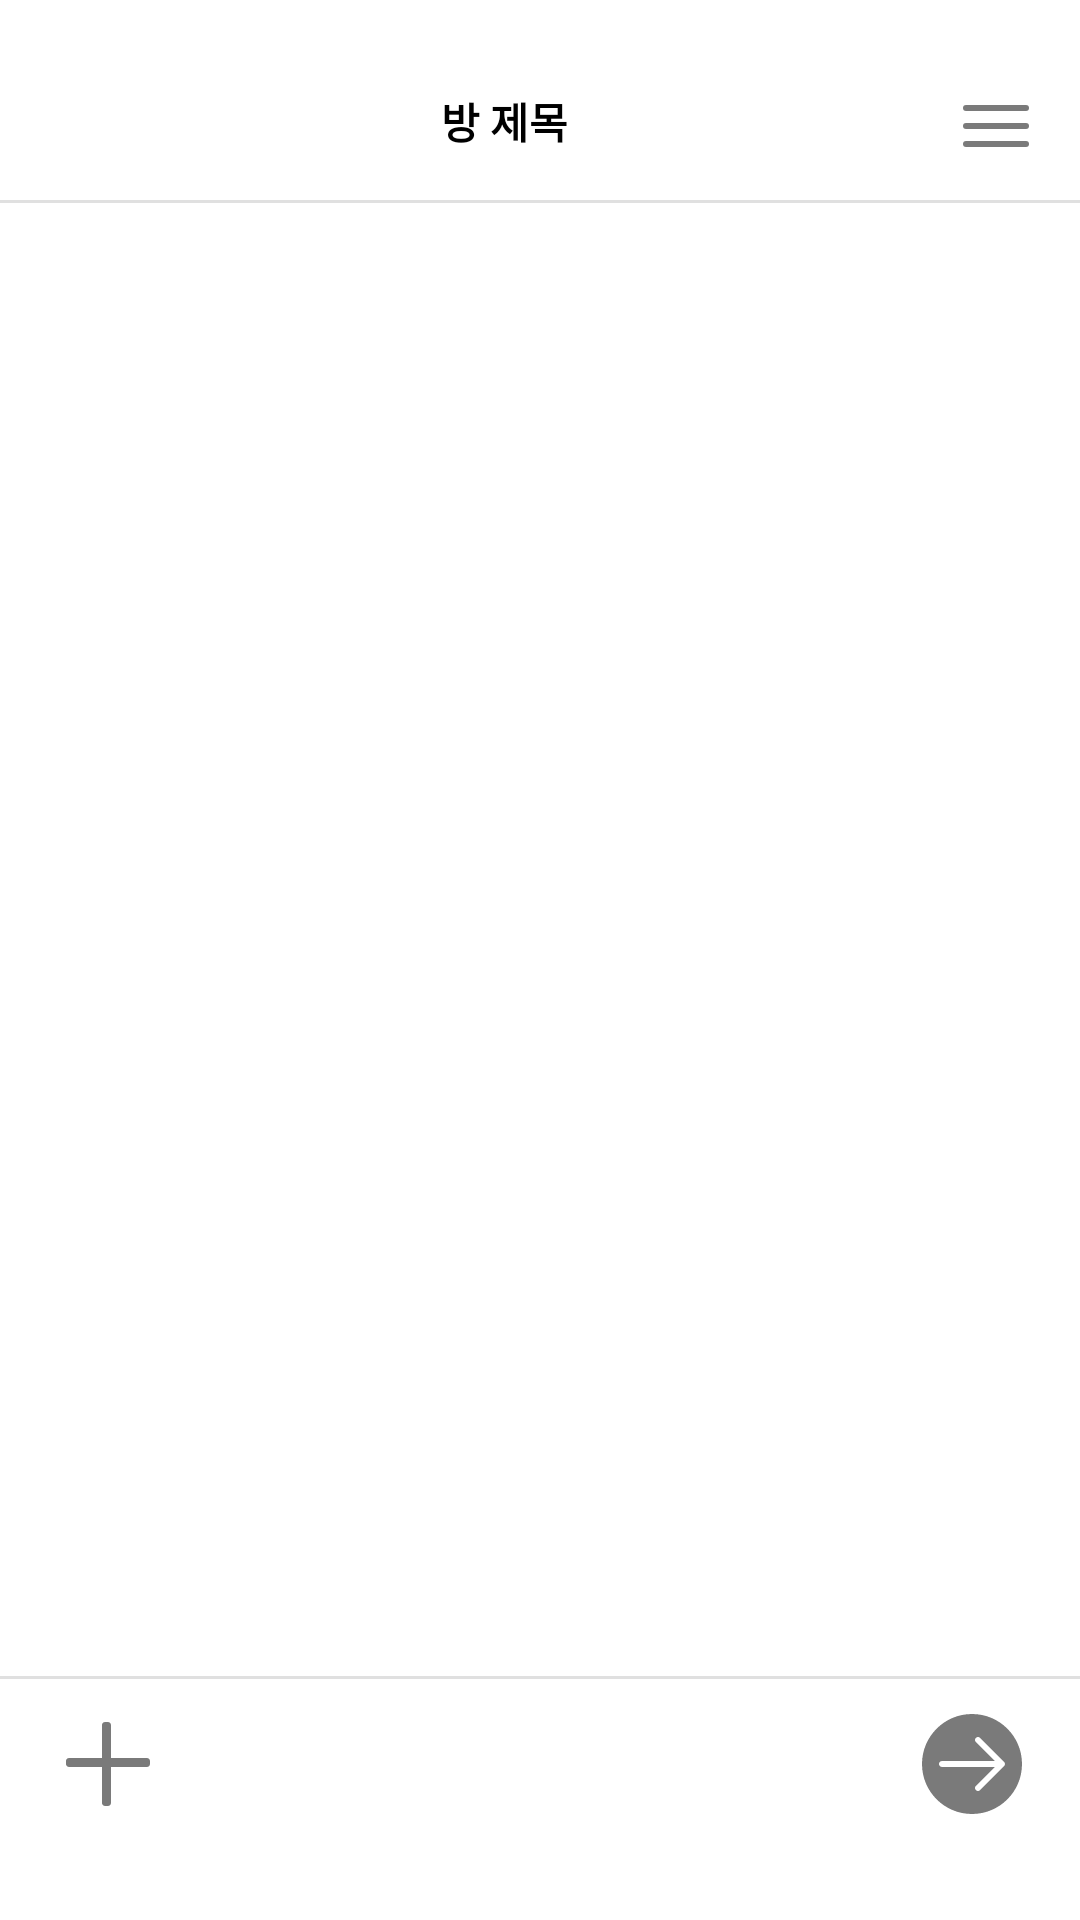

Layout XML and referenced resources for this Android screen:
<!-- AndroidManifest.xml: application theme Theme.Meetteam -->
<!-- res/layout/activity_chatting.xml -->
<androidx.drawerlayout.widget.DrawerLayout
    xmlns:android="http://schemas.android.com/apk/res/android"
    xmlns:app="http://schemas.android.com/apk/res-auto"
    android:id="@+id/drawer_layout"
    android:layout_width="match_parent"
    android:layout_height="match_parent"
    android:background="@color/white">

    
    <androidx.constraintlayout.widget.ConstraintLayout
        android:layout_width="match_parent"
        android:layout_height="match_parent">

        
        <ImageButton
            android:id="@+id/backButton"
            android:layout_width="wrap_content"
            android:layout_height="wrap_content"
            android:background="@android:color/transparent"
            android:src="@drawable/chatting_back"
            android:contentDescription="Back"
            android:layout_marginTop="30dp"
            android:layout_marginStart="16dp"
            app:layout_constraintTop_toTopOf="parent"
            app:layout_constraintStart_toStartOf="parent"/>

        
        <ImageButton
            android:id="@+id/optionsButton"
            android:layout_width="wrap_content"
            android:layout_height="wrap_content"
            android:background="@android:color/transparent"
            android:src="@drawable/chatting_menu"
            android:contentDescription="Options"
            android:layout_marginEnd="16dp"
            android:layout_marginTop="30dp"
            app:layout_constraintTop_toTopOf="parent"
            app:layout_constraintEnd_toEndOf="parent"/>

        
        <TextView
            android:id="@+id/chatTitleTextView"
            android:layout_width="wrap_content"
            android:layout_height="wrap_content"
            android:textSize="14sp"
            android:text="방 제목"
            android:textStyle="bold"
            android:textColor="@color/black"
            android:layout_marginTop="30dp"
            app:layout_constraintTop_toTopOf="parent"
            app:layout_constraintStart_toEndOf="@+id/backButton"
            app:layout_constraintEnd_toStartOf="@+id/optionsButton"
            app:layout_constraintHorizontal_bias="0.5" />

        
        <View
            android:id="@+id/div_top"
            android:layout_width="match_parent"
            android:layout_height="1dp"
            android:background="#E0E0E0"
            android:layout_marginTop="16dp"
            app:layout_constraintTop_toBottomOf="@id/chatTitleTextView"/>

        
        <androidx.recyclerview.widget.RecyclerView
            android:id="@+id/recyclerViewMessages"
            android:layout_width="0dp"
            android:layout_height="0dp"
            android:layout_marginStart="16dp"
            android:layout_marginEnd="16dp"
            app:layout_constraintTop_toBottomOf="@+id/div_top"
            app:layout_constraintStart_toStartOf="parent"
            app:layout_constraintEnd_toEndOf="parent"
            app:layout_constraintBottom_toTopOf="@+id/inputGroup"
            android:layout_marginTop="16dp"
            android:layout_marginBottom="16dp"/>

        
        <androidx.constraintlayout.widget.ConstraintLayout
            android:id="@+id/inputGroup"
            android:layout_width="match_parent"
            android:layout_height="wrap_content"
            android:layout_marginBottom="16dp"
            app:layout_constraintBottom_toTopOf="@id/bottomButtonGroup">

            
            <View
                android:id="@+id/div_bot"
                android:layout_width="match_parent"
                android:layout_height="1dp"
                android:background="#E0E0E0"
                app:layout_constraintTop_toTopOf="parent"
                app:layout_constraintStart_toStartOf="parent"
                app:layout_constraintEnd_toEndOf="parent" />

            
            <ImageButton
                android:id="@+id/plusButton"
                android:layout_width="40dp"
                android:layout_height="40dp"
                android:background="@android:color/transparent"
                android:src="@drawable/chatting_plus"
                android:contentDescription="Add"
                android:layout_marginStart="16dp"
                android:layout_marginBottom="16dp"
                android:layout_marginTop="8dp"
                app:layout_constraintStart_toStartOf="parent"
                app:layout_constraintTop_toBottomOf="@id/div_bot"
                app:layout_constraintBottom_toBottomOf="parent" />

            
            <EditText
                android:id="@+id/messageEditText"
                android:layout_width="0dp"
                android:layout_height="wrap_content"
                android:background="@null"
                android:textColor="@color/black"
                android:layout_marginHorizontal="16dp"
                android:layout_marginBottom="16dp"
                app:layout_constraintStart_toEndOf="@id/plusButton"
                app:layout_constraintEnd_toStartOf="@+id/sendButton"
                app:layout_constraintTop_toBottomOf="@id/div_bot"
                app:layout_constraintBottom_toBottomOf="parent"
                android:padding="12dp" />

            
            <ImageButton
                android:id="@+id/sendButton"
                android:layout_width="40dp"
                android:layout_height="40dp"
                android:background="@android:color/transparent"
                android:src="@drawable/chatting_send"
                android:contentDescription="Send"
                android:layout_marginEnd="16dp"
                android:layout_marginTop="8dp"
                android:layout_marginBottom="16dp"
                app:layout_constraintEnd_toEndOf="parent"
                app:layout_constraintTop_toBottomOf="@id/div_bot"
                app:layout_constraintBottom_toBottomOf="parent" />

        </androidx.constraintlayout.widget.ConstraintLayout>

        
        <androidx.constraintlayout.widget.ConstraintLayout
            android:id="@+id/bottomButtonGroup"
            android:layout_width="match_parent"
            android:layout_height="wrap_content"
            android:orientation="horizontal"
            android:visibility="gone"
            android:gravity="center"
            android:background="@drawable/test_image"
            android:padding="10dp"
            app:layout_constraintBottom_toBottomOf="parent"
            app:layout_constraintHeight_percent="0.5">

        </androidx.constraintlayout.widget.ConstraintLayout>

    </androidx.constraintlayout.widget.ConstraintLayout>

    
    <LinearLayout
        android:id="@+id/drawer"
        android:layout_width="300dp"
        android:layout_height="match_parent"
        android:orientation="vertical"
        android:background="@android:color/white"
        android:gravity="center|top"
        android:layout_gravity="end">

        
        <TextView
            android:layout_width="wrap_content"
            android:layout_height="wrap_content"
            android:text="Drawer 내용"/>
    </LinearLayout>

</androidx.drawerlayout.widget.DrawerLayout>
<!-- resources referenced by this layout -->
<resources>
  <color name="black">#FF000000</color>
  <color name="white">#FFFFFFFF</color>
  <!-- drawable chatting_menu (drawable) -->
  <vector xmlns:android="http://schemas.android.com/apk/res/android"
      android:width="24dp"
      android:height="24dp"
      android:viewportWidth="24"
      android:viewportHeight="24">
    <path
        android:pathData="M2,6H22"
        android:strokeWidth="2"
        android:fillColor="#00000000"
        android:strokeColor="#7A7A7A"
        android:strokeLineCap="round"/>
    <path
        android:pathData="M2,12H22"
        android:strokeWidth="2"
        android:fillColor="#00000000"
        android:strokeColor="#7A7A7A"
        android:strokeLineCap="round"/>
    <path
        android:pathData="M2,18H22"
        android:strokeWidth="2"
        android:fillColor="#00000000"
        android:strokeColor="#7A7A7A"
        android:strokeLineCap="round"/>
  </vector>
  <!-- drawable chatting_plus (drawable) -->
  <vector xmlns:android="http://schemas.android.com/apk/res/android"
      android:width="28dp"
      android:height="28dp"
      android:viewportWidth="28"
      android:viewportHeight="28">
    <path
        android:pathData="M14,1H15C15,0.448 14.552,0 14,0V1ZM14,13H13C13,13.552 13.448,14 14,14V13ZM13,1V0C12.448,0 12,0.448 12,1L13,1ZM13,13V14C13.552,14 14,13.552 14,13H13ZM1,13V12C0.448,12 0,12.448 0,13H1ZM1,14H0C0,14.552 0.448,15 1,15L1,14ZM13,14H14C14,13.448 13.552,13 13,13V14ZM13,27H12C12,27.552 12.448,28 13,28V27ZM14,27V28C14.552,28 15,27.552 15,27H14ZM14,14V13C13.448,13 13,13.448 13,14H14ZM27,14V15C27.552,15 28,14.552 28,14H27ZM27,13H28C28,12.448 27.552,12 27,12V13ZM13,1V13H15V1H13ZM13,2H14V0H13V2ZM14,13V1H12V13H14ZM1,14H13V12H1V14ZM2,14V13H0V14H2ZM13,13H1V15H13V13ZM14,27V14H12V27H14ZM14,26H13V28H14V26ZM13,14V27H15V14H13ZM27,13H14V15H27V13ZM26,13V14H28V13H26ZM14,14H27V12H14V14Z"
        android:fillColor="#7A7A7A"/>
  </vector>
  <!-- drawable chatting_send (drawable) -->
  <vector xmlns:android="http://schemas.android.com/apk/res/android"
      android:width="40dp"
      android:height="40dp"
      android:viewportWidth="40"
      android:viewportHeight="40">
    <path
        android:pathData="M36.667,20C36.667,10.8 29.2,3.333 20,3.333C10.8,3.333 3.333,10.8 3.333,20C3.333,29.2 10.8,36.667 20,36.667C29.2,36.667 36.667,29.2 36.667,20ZM22.707,11.293C22.317,10.902 21.683,10.902 21.293,11.293C20.902,11.683 20.902,12.317 21.293,12.707L27.586,19H10C9.448,19 9,19.448 9,20C9,20.552 9.448,21 10,21H27.586L21.293,27.293C20.902,27.683 20.902,28.317 21.293,28.707C21.683,29.098 22.317,29.098 22.707,28.707L30.707,20.707C31.098,20.317 31.098,19.683 30.707,19.293L22.707,11.293Z"
        android:fillColor="#7A7A7A"
        android:fillType="evenOdd"/>
  </vector>
  <style name="Theme.Meetteam" parent="Base.Theme.Meetteam" />
  <style name="Base.Theme.Meetteam" parent="Theme.Material3.DayNight.NoActionBar">
          
          
      </style>
</resources>
